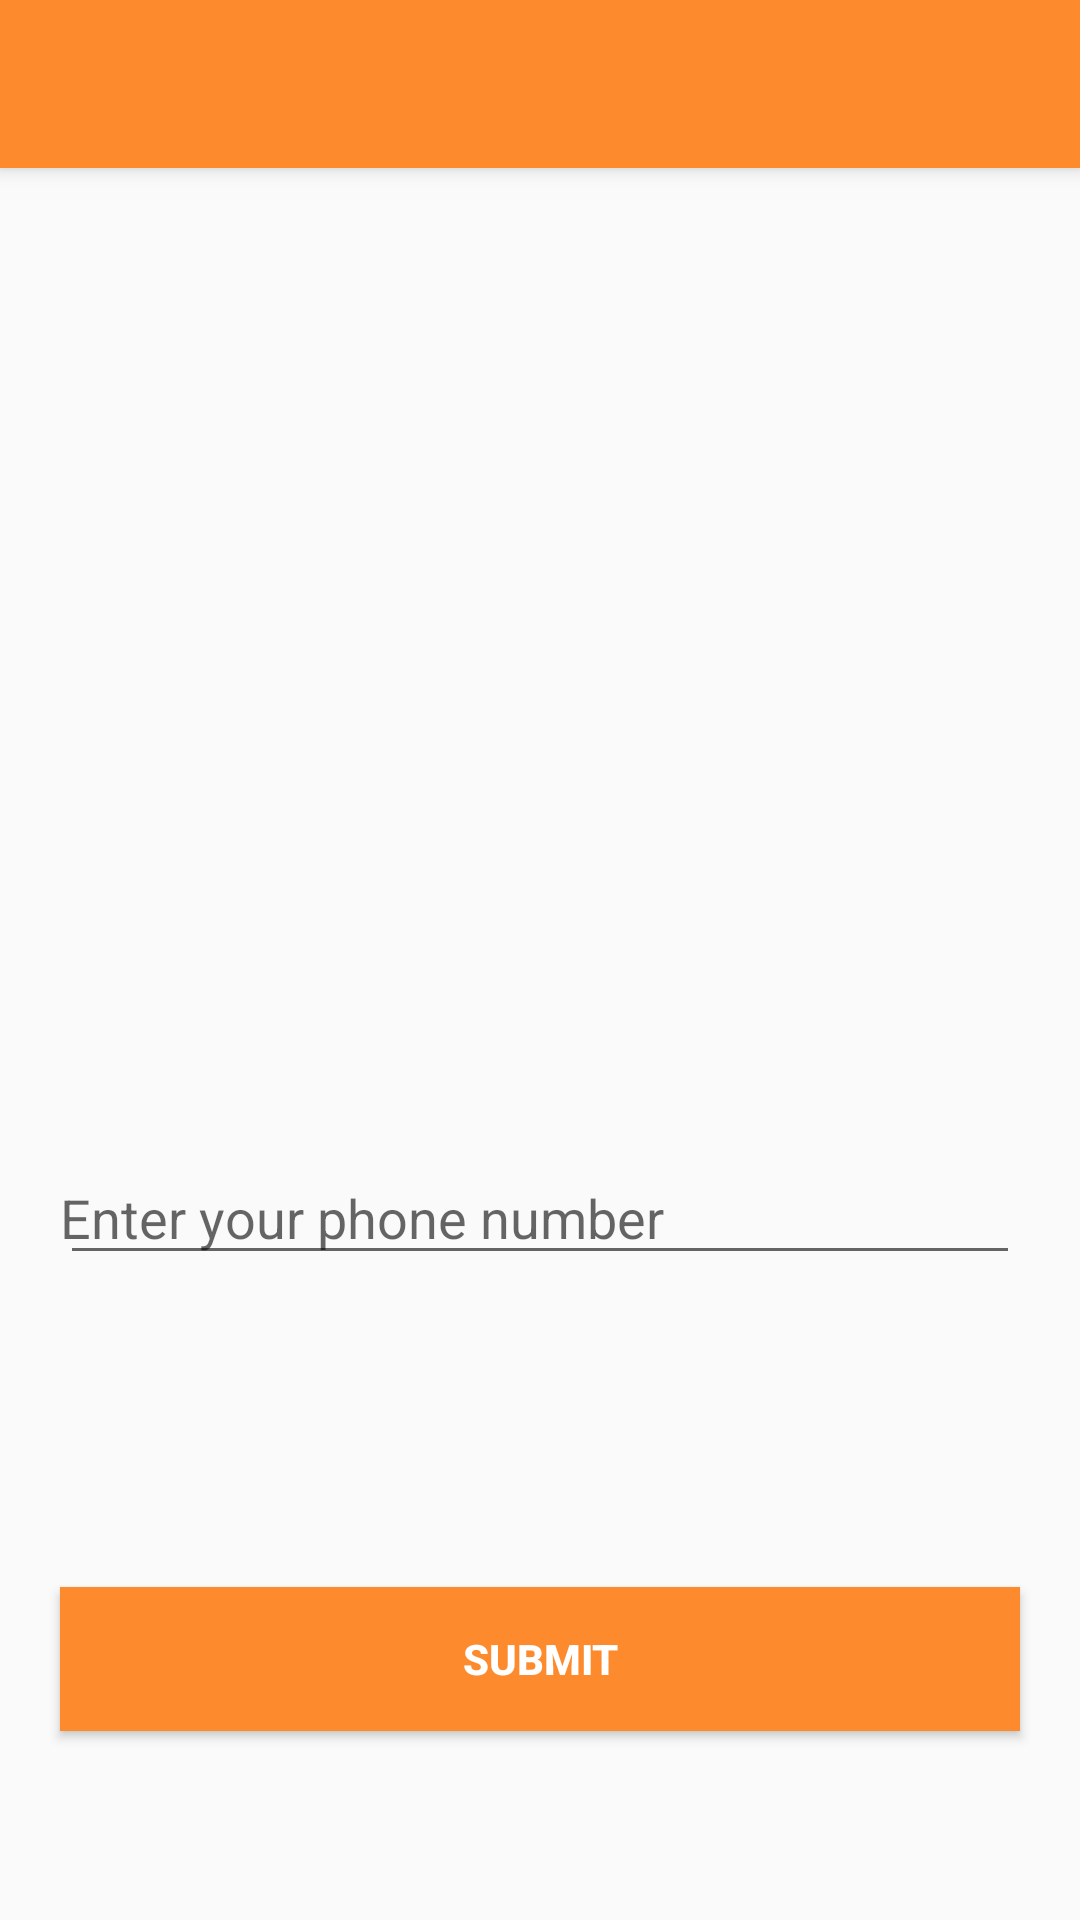

The Android layout XML behind this screen, and the referenced resources:
<!-- AndroidManifest.xml: application theme AppTheme -->
<!-- res/layout/activity_phone_address_details.xml -->
<?xml version="1.0" encoding="utf-8"?>
<android.support.design.widget.CoordinatorLayout xmlns:android="http://schemas.android.com/apk/res/android"
    xmlns:app="http://schemas.android.com/apk/res-auto"
    xmlns:tools="http://schemas.android.com/tools"
    android:layout_width="match_parent"
    android:layout_height="match_parent"
    tools:context="com.example.findbuzz.findbuzz.ActivityPhoneAddressDetails">

    <android.support.design.widget.AppBarLayout
        android:layout_width="match_parent"
        android:layout_height="wrap_content"
        android:theme="@style/AppTheme.AppBarOverlay">

        <android.support.v7.widget.Toolbar
            android:id="@+id/toolbar"
            android:layout_width="match_parent"
            android:layout_height="?attr/actionBarSize"
            android:background="?attr/colorPrimaryDark"
            app:popupTheme="@style/AppTheme.PopupOverlay" />

    </android.support.design.widget.AppBarLayout>

    <include layout="@layout/content_activity_phone_address_details" />


</android.support.design.widget.CoordinatorLayout>
<!-- res/layout/content_activity_phone_address_details.xml (included above) -->
<?xml version="1.0" encoding="utf-8"?>
<RelativeLayout xmlns:android="http://schemas.android.com/apk/res/android"
    xmlns:app="http://schemas.android.com/apk/res-auto"
    xmlns:tools="http://schemas.android.com/tools"
    android:layout_width="match_parent"
    android:layout_height="match_parent"
    app:layout_behavior="@string/appbar_scrolling_view_behavior"
    tools:context="com.example.findbuzz.findbuzz.ActivityPhoneAddressDetails"
    tools:showIn="@layout/activity_phone_address_details">


    <EditText
        android:id="@+id/user_phone_details"
        android:layout_width="match_parent"
        android:layout_height="wrap_content"
        android:layout_alignParentBottom="true"
        android:layout_alignParentLeft="true"
        android:layout_alignParentStart="true"
        android:layout_marginBottom="215dp"
        android:layout_marginLeft="20dp"
        android:layout_marginRight="20dp"
        android:ems="10"
        android:inputType="phone"
        android:hint="Enter your phone number"

        android:paddingLeft="0dp"
        android:paddingRight="0dp" />

    <Button
        android:id="@+id/xsubmit_button"
        android:layout_width="match_parent"
        android:layout_height="wrap_content"
        android:layout_alignParentBottom="true"
        android:layout_centerHorizontal="true"
        android:layout_marginBottom="63dp"
        android:layout_marginLeft="20dp"
        android:layout_marginRight="20dp"
        android:textColor="@android:color/white"
        android:textStyle="bold"
        android:background="@color/colorPrimaryDark"
        android:text="SUBMIT" />

</RelativeLayout>
<!-- resources referenced by this layout -->
<resources>
  <color name="colorPrimaryDark">#fd8b2d</color>
  <style name="AppTheme.AppBarOverlay" parent="ThemeOverlay.AppCompat.Dark.ActionBar" />
  <style name="AppTheme.PopupOverlay" parent="ThemeOverlay.AppCompat.Light" />
  <style name="AppTheme" parent="Theme.AppCompat.Light.NoActionBar">
  
          
          <item name="colorPrimary">@color/colorPrimary</item>
          <item name="colorPrimaryDark">@color/colorPrimaryDark</item>
          <item name="colorAccent">@color/colorAccent</item>
  
      </style>
  <color name="colorPrimary">#3F51B5</color>
  <color name="colorAccent">#FF4081</color>
</resources>
